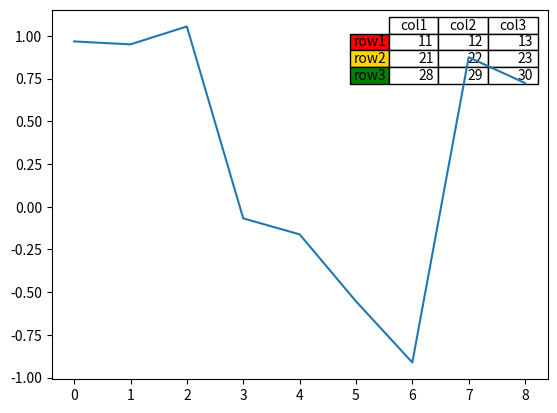

Write the Python code that produced this figure.
import matplotlib.pyplot as plt
import numpy as np

plt.figure()
ax = plt.gca()
y = np.random.randn(9)

col_labels = ['col1', 'col2', 'col3']
row_labels = ['row1', 'row2', 'row3']
table_vals = [[11, 12, 13], [21, 22, 23], [28, 29, 30]]
row_colors = ['red', 'gold', 'green']
my_table = plt.table(cellText=table_vals,
colWidths=[0.1] * 3,
rowLabels=row_labels,
colLabels=col_labels,
rowColours=row_colors,
loc='upper right')

plt.plot(y)
plt.show()
